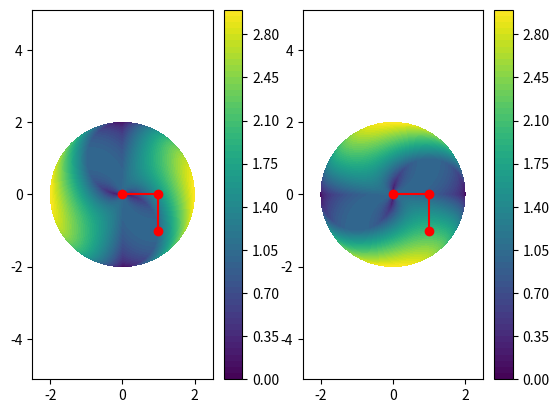

This figure's Python source:
import numpy as np
import matplotlib.pyplot as plt

import sys

N=1000
M = 2.5

L1 = 1
L2 = 1.0

Y_slice = 0

def ik(x, y):
    ds = x*x + y*y
    c1 = (ds + L1**2 - L2**2)/(2*np.sqrt(ds)*L1)
    a1 = np.arctan2(y, x) + np.arccos(c1)

    c2 = (L1**2 + L2**2 - ds)/(2*L1*L2)
    a2 = np.pi - np.arccos(c2)
    
    return a1, a2

def multi_plot(plot_funs, rows=1):
    w = len(plot_funs)

def main(argv):
    XX, YY = np.meshgrid(np.linspace(-M, M, N), np.linspace(-M, M, N))
    
    A1, A2 = ik(XX, YY)
    
    Lx = np.abs(XX) + np.abs(XX - np.cos(A1))
    Ly = np.abs(YY) + np.abs(YY - np.sin(A1))
    
    
    # A2[A1>np.pi/2] = np.nan
    # A2[A1<-0] = np.nan
    # A1[A1>np.pi/2] = np.nan
    # A1[A1<-0] = np.nan

    Lx[np.isnan(A1)] = np.nan
    Ly[np.isnan(A1)] = np.nan
    
    # ax = plt.subplot(1,3,1) 
    # ax.axis('equal')
    # ax.scatter(0,0)
    # c = ax.contourf(XX, YY, A1, levels=60)
    # plt.colorbar(c, ax=ax)
    
    ax = plt.subplot(1,2,1) 
    ax.axis('equal')
    c = ax.contourf(XX, YY, Lx, levels=60)
    plt.colorbar(c, ax=ax)
    ax.scatter([0,L1,L1],[0,0,-L2], c='red')
    ax.plot([0,L1,L1],[0,0,-L2], c='red')

    ax = plt.subplot(1,2,2) 
    ax.axis('equal')
    c = ax.contourf(XX, YY, Ly, levels=60)
    plt.colorbar(c, ax=ax)
    ax.scatter([0,L1,L1],[0,0,-L2], c='red')
    ax.plot([0,L1,L1],[0,0,-L2], c='red')
    

    plt.show()

    

if __name__=='__main__':
    main(sys.argv)
